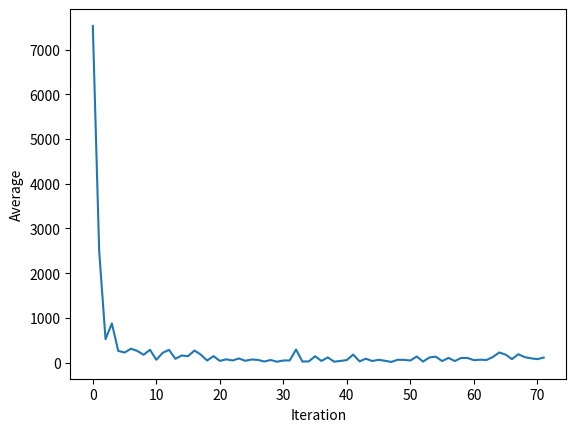

The matplotlib source for this figure:
from random import random, randrange
from math import sqrt, floor
import matplotlib.pyplot as pyot

COUNTER_MAX = 50  # maximum number of iterations without improvement before the program terminates
VERSION = "inertial"  # determines velocity version used, choice of simple, inertial, constrict and guaranteed
SYNC = False  # synchronous or asynchronous update, currently not in use as program only has async mode
SIZE = 50  # number of particles
V_MAX = 5  # maximum particle velocity

W = 0.792  # should be less than 1
ci1 = 1.4944  # inertial c value, should be greater than 1
ci2 = ci1  # keep them the same for now

cc1 = 2.05  # constriction c value
cc2 = cc1  # keep them the same for now
phi = cc1 + cc2  # phi value for the constriction method
K = 2/abs(2-phi-sqrt(phi**2 - 4 * phi))

tau = None  # position of current best
cg1 = 1.4944  # guaranteed convergence c value
cg2 = cg1  # keep them the same for now
es = 15  # epsilon of success
ef = 5  # epsilon of failure
N_best = 1000000  # global best, initialize to an unusably large number


class Particle:
    def __init__(self):
        self.x_velocity = 0
        self.y_velocity = 0
        self.x_position = randrange(-5, 5)
        self.y_position = randrange(-5, 5)
        self.p_best = (self.x_position, self.y_position)
        self.optimum = hump_camel(self.x_position, self.y_position)

    def position(self):
        self.x_position += self.x_velocity
        self.y_position += self.y_velocity

    def velocity(self, version):
        if version == "simple":
            self.x_velocity = max(min(self.x_velocity + ci1 * random() * (self.p_best[0] - self.x_position) + ci2 * random() * (N_best - self.x_position), V_MAX), -V_MAX)
            self.y_velocity = max(min(self.y_velocity + ci1 * random() * (self.p_best[1] - self.y_position) + ci2 * random() * (N_best - self.y_position), V_MAX), -V_MAX)
        elif version == "inertial":
            self.x_velocity = max(min(W * self.x_velocity + ci1 * random() * (self.p_best[0] - self.x_position) + ci2 * random() * (N_best - self.x_position), V_MAX), -V_MAX)
            self.y_velocity = max(min(W * self.y_velocity + ci1 * random() * (self.p_best[1] - self.y_position) + ci2 * random() * (N_best - self.y_position), V_MAX), -V_MAX)
        elif version == "constrict":
            self.x_velocity = max(min(K * floor(self.x_velocity + cc1 * random() * (self.p_best[0] - self.x_position) + cc2 * random() * (N_best - self.x_position)), V_MAX), -V_MAX)
            self.y_velocity = max(min(K * floor(self.y_velocity + cc1 * random() * (self.p_best[1] - self.y_position) + cc2 * random() * (N_best - self.y_position)), V_MAX), -V_MAX)
        else:
            print("ERROR: TYPO")

    def guaranteed_velocity(self, rho):
        self.x_velocity = max(min(W * self.x_velocity - tau.x_position + N_best + rho * (1 - 2 * random()), V_MAX), -V_MAX)
        self.y_velocity = max(min(W * self.x_velocity - tau.y_position + N_best + rho * (1 - 2 * random()), V_MAX), -V_MAX)

    def update(self):
        fitness = hump_camel(self.x_position, self.y_position)
        if fitness < self.optimum:
            self.p_best = (self.x_position, self.y_position)
            self.optimum = fitness
        return fitness


def hump_camel(x, y):
    return (4 - 2.1*x**2 + (x**4)/3)*x**2 + x*y + (-4 + 4*y**2)*y**2


if __name__ == '__main__':
    stale = 0  # use a counter to determine when the solutions are no longer improving at a useful rate
    iterations = 0  # count total iterations for graphing sake
    best_iteration = []  # best fitness per iteration
    average_iteration = []  # average fitness per iteration

    # initialize the swarm
    swarm = []
    for part in range(SIZE):
        swarm.append(Particle())

    if VERSION == "guaranteed":
        rho = 1
        success_counter = 0
        fail_counter = 0
        # determine the best placed particle initially
        for O in swarm:
            pos = O.update()
            if pos < N_best:
                N_best = pos
                tau = O

        while stale < COUNTER_MAX:  # main loop for guaranteed
            total = 0
            flag = False
            for P in swarm:
                if P == tau:
                    P.guaranteed_velocity(rho)
                else:
                    P.velocity("inertial")
                P.position()
                best = P.update()
                total += best
                if best < N_best:
                    N_best = best
                    tau = P
                    stale = 0  # found a better solution reset the staleness counter
                    flag = True  # success

            if flag:  # success
                fail_counter = 0
                success_counter += 1
                if success_counter > es:
                    rho = rho/2
            else:  # failure
                success_counter = 0
                fail_counter += 1
                if fail_counter > ef:
                    rho = rho/2

            stale += 1
            iterations += 1
            print(str(N_best) + ", " + str(total / SIZE))
            best_iteration.append(N_best)
            average_iteration.append(total / SIZE)

    elif VERSION == "simple" or VERSION == "inertial" or VERSION == "constrict":
        while stale < COUNTER_MAX:  # main loop for every version except guaranteed
            total = 0
            for P in swarm:
                P.velocity(VERSION)
                P.position()
                best = P.update()
                total += best
                if best < N_best:
                    N_best = best
                    stale = 0  # found a better solution reset the staleness counter

            stale += 1
            iterations += 1
            print(str(N_best) + ", " + str(total/SIZE))
            best_iteration.append(N_best)
            average_iteration.append(total/SIZE)

    else:
        print("Error: TYPO")

    # pyot.plot(range(0, iterations), best_iteration)
    # pyot.ylabel("Minimum")
    pyot.plot(range(0, iterations), average_iteration)
    pyot.ylabel("Average")
    pyot.xlabel("Iteration")
    pyot.show()
